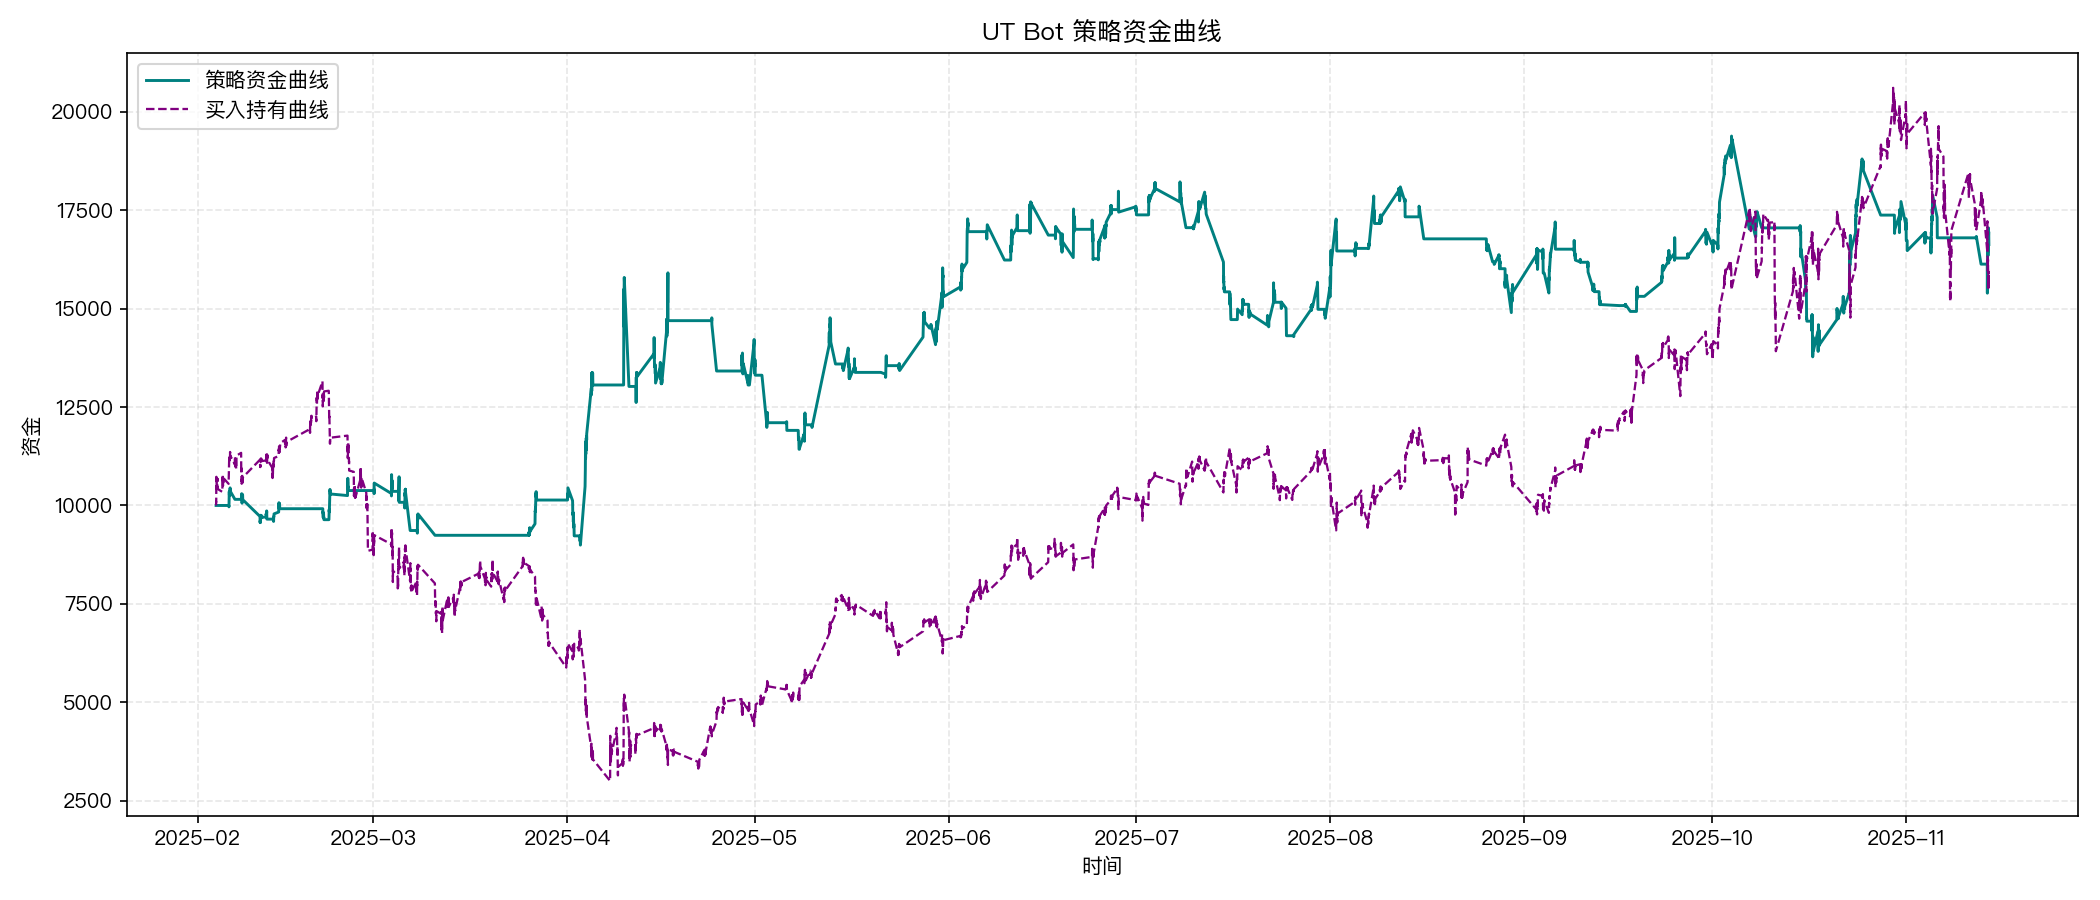

The file beside this chart, header and first rows:
开仓时间, 平仓时间, 开仓价格, 平仓价格, 成交数量, 净利润, 收益率, 持仓K线数, 方向, 离场原因, 出场方式
2025-02-05 23:30:00, 2025-02-06 22:30:00, 26.73, 27.14, 374, 155.2, 0.01553, 23, 做多, 信号平仓, 正常方式
2025-02-08 00:00:00, 2025-02-10 22:30:00, 26.31, 27.43, 385, -431.2, -0.04257, 21, 做空, 信号平仓, 正常方式
2025-02-10 22:30:00, 2025-02-12 01:00:00, 27.43, 27.23, 354, -70.8, -0.007291, 37, 做多, 信号平仓, 正常方式
2025-02-13 01:45:00, 2025-02-14 02:30:00, 27.16, 27.91, 355, 264.5, 0.02742, 30, 做多, 信号平仓, 正常方式
2025-02-20 23:45:00, 2025-02-21 03:45:00, 30.77, 31.63, 322, -278.5, -0.02812, 17, 做空, 信号平仓, 正常方式
2025-02-21 23:15:00, 2025-02-25 01:30:00, 30.91, 28.53, 311, 739.9, 0.07697, 36, 做空, 信号平仓, 正常方式
2025-03-01 04:00:00, 2025-03-04 01:45:00, 22.32, 22.27, 465, -20.93, -0.002016, 18, 做多, 信号平仓, 正常方式
2025-03-05 02:00:00, 2025-03-05 04:45:00, 21.22, 20.65, 488, -278.2, -0.02686, 12, 做多, 信号平仓, 正常方式
2025-03-06 01:45:00, 2025-03-06 22:30:00, 21.38, 19.86, 471, -715.9, -0.07109, 14, 做多, 信号平仓, 正常方式
2025-03-08 02:00:00, 2025-03-10 21:30:00, 19.98, 19.72, 468, -121.7, -0.01301, 13, 做多, 信号平仓, 正常方式
2025-03-25 21:30:00, 2025-03-27 03:45:00, 20.81, 18.79, 444, 895.5, 0.09694, 52, 做空, 信号平仓, 正常方式
2025-04-01 02:15:00, 2025-04-01 22:00:00, 15.48, 14.97, 655, -328.8, -0.03244, 10, 做多, 信号平仓, 正常方式
2025-04-01 23:00:00, 2025-04-02 02:00:00, 15.87, 15.28, 618, -364.6, -0.03718, 13, 做多, 信号平仓, 正常方式
2025-04-02 02:00:00, 2025-04-02 03:30:00, 15.28, 15.63, 618, -216.3, -0.02291, 7, 做空, 信号平仓, 正常方式
2025-04-03 02:15:00, 2025-04-05 03:30:00, 15.87, 9.275, 581, 3832, 0.4156, 58, 做空, 信号平仓, 正常方式
2025-04-10 01:15:00, 2025-04-10 21:30:00, 10.56, 10.53, 1236, -37.08, -0.002841, 12, 做多, 信号平仓, 正常方式
2025-04-12 00:30:00, 2025-04-14 23:15:00, 10.04, 10.43, 1296, 499, 0.03833, 22, 做多, 信号平仓, 正常方式
2025-04-15 02:30:00, 2025-04-16 01:00:00, 10.8, 10.59, 1252, -269.2, -0.01991, 21, 做多, 信号平仓, 正常方式
2025-04-16 01:15:00, 2025-04-17 03:45:00, 10.48, 9.34, 1264, 1441, 0.1088, 37, 做空, 信号平仓, 正常方式
2025-04-24 03:15:00, 2025-04-24 21:30:00, 10.22, 11.11, 1437, -1279, -0.08708, 4, 做空, 信号平仓, 正常方式
2025-04-28 23:00:00, 2025-04-29 02:30:00, 11.88, 11.95, 1128, -73.32, -0.005469, 15, 做空, 信号平仓, 正常方式
2025-04-29 03:00:00, 2025-04-29 22:15:00, 12.05, 11.79, 1107, -282.3, -0.02116, 8, 做多, 信号平仓, 正常方式
2025-04-30 03:45:00, 2025-05-01 01:30:00, 11.86, 11.63, 1101, 248.8, 0.01906, 18, 做空, 信号平仓, 正常方式
2025-05-02 03:45:00, 2025-05-02 22:00:00, 12.1, 13.27, 1099, -1280, -0.09628, 4, 做空, 信号平仓, 正常方式
2025-05-02 22:00:00, 2025-05-03 01:45:00, 13.27, 13.35, 906, 74.29, 0.006182, 16, 做多, 信号平仓, 正常方式
2025-05-06 02:00:00, 2025-05-06 03:15:00, 13.36, 13.14, 906, -194.8, -0.0161, 6, 做多, 信号平仓, 正常方式
2025-05-07 23:00:00, 2025-05-08 00:00:00, 12.49, 12.72, 953, -221.1, -0.01857, 5, 做空, 信号平仓, 正常方式
2025-05-08 00:45:00, 2025-05-08 01:45:00, 12.85, 12.56, 909, -259.1, -0.02219, 5, 做多, 信号平仓, 正常方式
2025-05-08 03:30:00, 2025-05-09 01:45:00, 13.25, 13.97, 862, 621.5, 0.05442, 20, 做多, 信号平仓, 正常方式
2025-05-10 03:00:00, 2025-05-13 03:30:00, 14.19, 16.9, 849, 2300, 0.1909, 29, 做多, 信号平仓, 正常方式
2025-05-13 03:30:00, 2025-05-13 21:30:00, 16.9, 17.79, 849, -755.6, -0.05267, 3, 做空, 信号平仓, 正常方式
2025-05-15 02:15:00, 2025-05-16 00:30:00, 18.61, 18.7, 730, -69.35, -0.005105, 20, 做空, 信号平仓, 正常方式
2025-05-16 00:30:00, 2025-05-16 02:15:00, 18.7, 18.38, 722, -236.1, -0.01748, 8, 做多, 信号平仓, 正常方式
2025-05-16 02:15:00, 2025-05-17 01:15:00, 18.38, 18.25, 722, 92.42, 0.006965, 23, 做空, 信号平仓, 正常方式
2025-05-21 03:45:00, 2025-05-22 01:00:00, 17.97, 18.2, 744, 171.1, 0.0128, 16, 做多, 信号平仓, 正常方式
2025-05-24 01:15:00, 2025-05-28 03:15:00, 15.88, 17.23, 853, 1160, 0.08567, 35, 做多, 信号平仓, 正常方式
2025-05-28 03:15:00, 2025-05-28 21:30:00, 17.23, 17.48, 853, -204.7, -0.01393, 4, 做空, 信号平仓, 正常方式
2025-05-29 03:30:00, 2025-05-31 03:00:00, 17.15, 16.19, 845, 811.2, 0.05598, 51, 做空, 信号平仓, 正常方式
2025-05-31 03:00:00, 2025-06-04 02:00:00, 16.19, 17.92, 946, 1637, 0.1069, 49, 做多, 信号平仓, 正常方式
2025-06-07 01:00:00, 2025-06-09 21:30:00, 19.38, 20.2, 874, -721, -0.04257, 13, 做空, 信号平仓, 正常方式
2025-06-10 21:45:00, 2025-06-11 23:45:00, 21.09, 22.06, 769, 745.9, 0.04599, 35, 做多, 信号平仓, 正常方式
2025-06-13 21:30:00, 2025-06-16 21:30:00, 20.9, 21.04, 812, -112.9, -0.00665, 27, 做空, 信号平仓, 正常方式
2025-06-18 00:45:00, 2025-06-18 21:45:00, 21.67, 21.99, 778, -249, -0.01477, 15, 做空, 信号平仓, 正常方式
2025-06-19 01:15:00, 2025-06-21 03:45:00, 21.73, 21.21, 764, 396.5, 0.02389, 37, 做空, 信号平仓, 正常方式
2025-06-23 21:45:00, 2025-06-23 23:45:00, 21.57, 21.29, 788, -228.5, -0.01344, 9, 做多, 信号平仓, 正常方式
2025-06-24 00:15:00, 2025-06-24 01:45:00, 20.84, 21.48, 805, -519.2, -0.03095, 7, 做空, 信号平仓, 正常方式
2025-06-24 21:30:00, 2025-06-27 01:45:00, 23.25, 25.04, 699, 1248, 0.07677, 70, 做多, 信号平仓, 正常方式
2025-06-28 01:45:00, 2025-06-30 23:30:00, 25.02, 25.21, 700, -133.7, -0.007634, 18, 做空, 信号平仓, 正常方式
2025-07-02 22:30:00, 2025-07-07 21:30:00, 25.45, 25.94, 682, 332.1, 0.01914, 37, 做多, 信号平仓, 正常方式
2025-07-07 21:30:00, 2025-07-08 00:00:00, 25.94, 25.61, 682, 226.4, 0.0128, 11, 做空, 信号平仓, 正常方式
2025-07-08 02:15:00, 2025-07-08 21:30:00, 24.66, 25.87, 727, -883.3, -0.04928, 8, 做空, 信号平仓, 正常方式
2025-07-10 01:45:00, 2025-07-11 03:15:00, 26.64, 27.41, 640, 489.6, 0.02871, 33, 做多, 信号平仓, 正常方式
2025-07-11 03:30:00, 2025-07-12 01:00:00, 27.39, 27.39, 640, 0.0, 0.0, 17, 做空, 信号平仓, 正常方式
2025-07-12 02:30:00, 2025-07-14 21:30:00, 27.53, 25.39, 637, -1363, -0.0777, 7, 做多, 信号平仓, 正常方式
2025-07-14 21:30:00, 2025-07-15 00:45:00, 25.39, 26.58, 637, -757.4, -0.04683, 14, 做空, 信号平仓, 正常方式
2025-07-15 21:30:00, 2025-07-16 01:00:00, 28.14, 27.3, 548, -463.1, -0.03002, 15, 做多, 信号平仓, 正常方式
2025-07-16 01:00:00, 2025-07-16 02:00:00, 27.3, 27.74, 548, -241.1, -0.01612, 5, 做空, 信号平仓, 正常方式
2025-07-17 02:45:00, 2025-07-18 03:30:00, 26.55, 27.25, 554, 387.8, 0.02637, 30, 做多, 信号平仓, 正常方式
2025-07-18 22:15:00, 2025-07-21 21:30:00, 26.89, 27.84, 561, -530.1, -0.03514, 24, 做空, 信号平仓, 正常方式
2025-07-21 21:30:00, 2025-07-22 03:00:00, 27.84, 27.76, 523, -42.36, -0.002909, 23, 做多, 信号平仓, 正常方式
... 49 more rows
